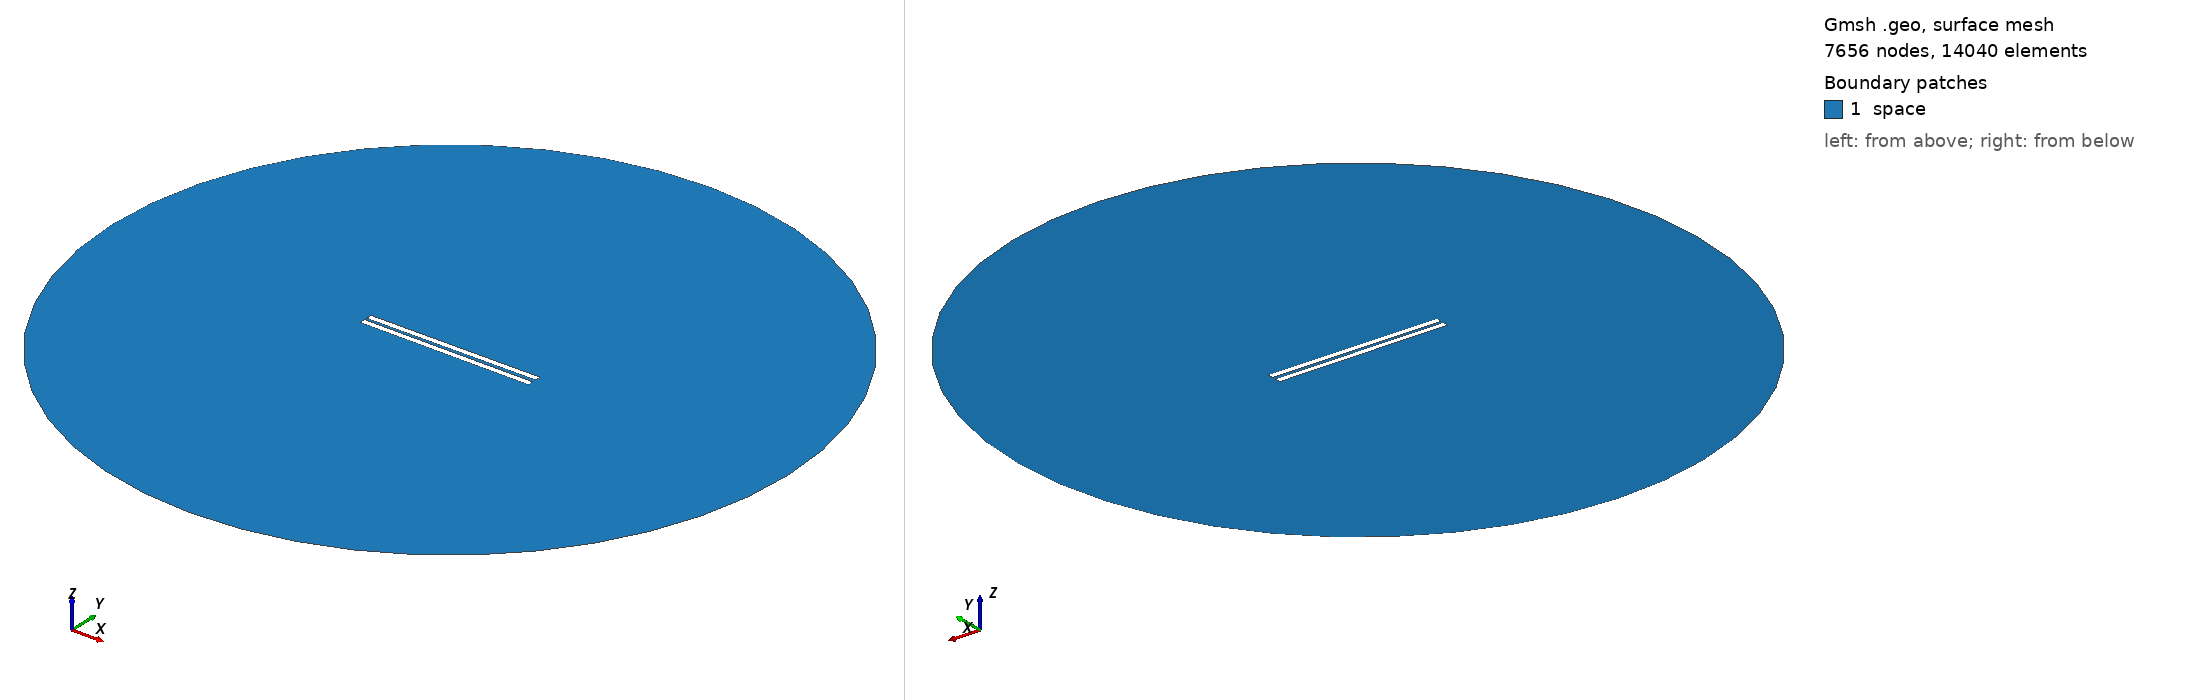

Gmsh geometry script, surface-meshed: 7656 nodes, 14040 surface elements. Boundary patches (legend numbers): 1 space. Left view from above one corner, right view from below the opposite corner. Legend entries are the model's physical surfaces. The drawing asked Gmsh for element sizes between 1% and 20% of the model's largest extent; the script's own settings can give other sizes.

=== 344.geo (drawn) ===
// Set the geometry kernel
SetFactory("OpenCASCADE");

//---------------------------------------
// Rectangles
//---------------------------------------

// Rectangle 1 (top)
Point(1) = {-49.733333333333334, 0.9722222222222222, 0, 1.0};
Point(2) = {49.733333333333334, 0.9722222222222222, 0, 1.0};
Point(3) = {49.733333333333334, 4.438888888888889, 0, 1.0};
Point(4) = {-49.733333333333334, 4.438888888888889, 0, 1.0};

Line(1) = {1, 2};
Line(2) = {2, 3};
Line(3) = {3, 4};
Line(4) = {4, 1};

Line Loop(1) = {1, 2, 3, 4};
Plane Surface(1) = {1};

Rotate { {0, 0, 1}, {0,  0.9722222222222222,  0}, 0.006 } {
  Surface{1};
}

// Rectangle 2 (bottom)
Point(5) = {-49.733333333333334, -0.9722222222222222, 0, 1.0};
Point(6) = {49.733333333333334, -0.9722222222222222, 0, 1.0};
Point(7) = {49.733333333333334, -4.438888888888889, 0, 1.0};
Point(8) = {-49.733333333333334, -4.438888888888889, 0, 1.0};

Line(5) = {5, 6};
Line(6) = {6, 7};
Line(7) = {7, 8};
Line(8) = {8, 5};

Line Loop(2) = {5, 6, 7, 8};
Plane Surface(2) = {2}; 


//---------------------------------------
// Circle
//---------------------------------------

// Define points
Point(9) = {0, 0, 0};        // Center
Point(10) = {200, 0, 0};     // Start point
Point(11) = {0, 200, 0};     // 90 degrees
Point(12) = {-200, 0, 0};    // 180 degrees
Point(13) = {0, -200, 0};    // 270 degrees

// Define circle arcs (each needs start, center, end)
Circle(9) = {10, 9, 11};
Circle(10) = {11, 9, 12};
Circle(11) = {12, 9, 13};
Circle(12) = {13, 9, 10};

// Define curve loop and surface if needed
Curve Loop(3) = {9, 10, 11, 12};
Surface(3) = {3};

//---------------------------------------
// Define Physical Groups
//---------------------------------------                

//--- Physical Curves
// Physical groups for boundaries
Physical Line("force_segment", 10) = {1};
Physical Line("upper_plate", 11) = {2, 3, 4};
Physical Line("lower_plate", 12) = {5, 6, 7, 8};
Physical Line("boundary", 20) = {9, 10, 11, 12};

// Subtract Rectangles from Circle
BooleanDifference{ Surface{3}; Delete; }{ Surface{1}; Surface{2}; Delete; }
//--- Physical Surfaces
Physical Surface("space", 30) = {3};


//---------------------------------------
// Fine mesh near the plates
//--------------------------------------- 

// Define a distance field for mesh refinement
Field[1] = Distance;
Field[1].CurvesList = {1, 2, 3, 4, 5, 6, 7, 8};  // Rectangle curves
Field[1].NumPointsPerCurve = 200;

c = 0.3;
// Define threshold field to control mesh size based on distance to attractor
Field[2] = Threshold;
Field[2].IField = 1;
Field[2].LcMin = c; // Minimum element size near the attractor
Field[2].LcMax = 100*c;  // Maximum element size away from the attractor
Field[2].DistMin = 0.01;
Field[2].DistMax = 40;

Background Field = 2;

//---------------------------------------
// 6. Generate the Mesh
//---------------------------------------
Mesh 2;  // 2D mesh generation
